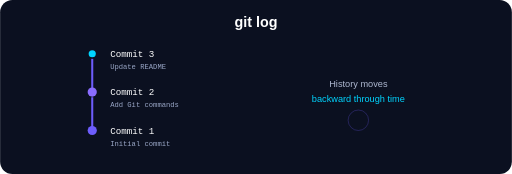
t = 0.00 s
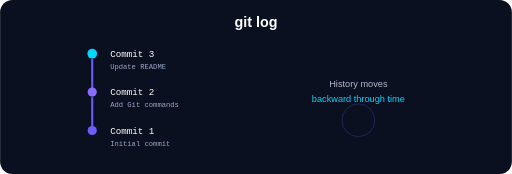
t = 0.50 s
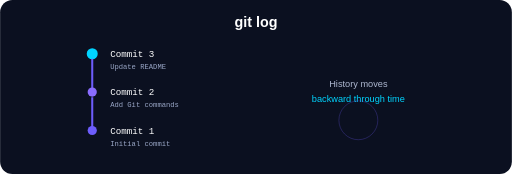
t = 0.75 s
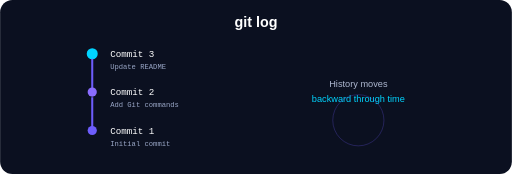
t = 1.25 s
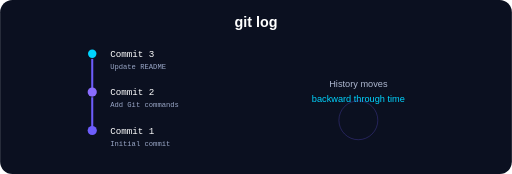
t = 1.75 s
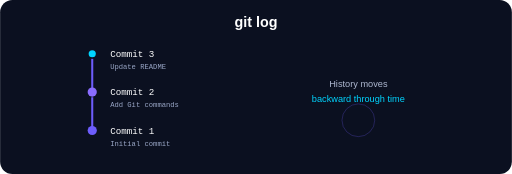
t = 2.00 s

The animated SVG that drew these frames (rendered in a browser with its animation timeline set to each time). Animation: 2 SMIL elements (animate=2); one cycle of 2.50 s, repeats indefinitely.

<svg xmlns="http://www.w3.org/2000/svg" viewBox="0 0 1000 340"><rect width="1000" height="340" rx="24" fill="#0b1020"/><text x="500" y="52" text-anchor="middle" fill="white" font-family="Arial" font-size="28" font-weight="700">git log</text><g font-family="monospace"><g transform="translate(180 105)"><circle cx="0" cy="0" r="9" fill="#00d4ff"><animate attributeName="r" values="7;12;7" dur="2s" repeatCount="indefinite"/></circle><line x1="0" y1="10" x2="0" y2="72" stroke="#6d5dfc" stroke-width="4"/><text x="35" y="6" fill="white" font-size="18">Commit 3</text><text x="35" y="30" fill="#9aa7c7" font-size="14">Update README</text></g><g transform="translate(180 180)"><circle cx="0" cy="0" r="9" fill="#8a6cff"/><line x1="0" y1="10" x2="0" y2="72" stroke="#6d5dfc" stroke-width="4"/><text x="35" y="6" fill="white" font-size="18">Commit 2</text><text x="35" y="30" fill="#9aa7c7" font-size="14">Add Git commands</text></g><g transform="translate(180 255)"><circle cx="0" cy="0" r="9" fill="#6d5dfc"/><text x="35" y="6" fill="white" font-size="18">Commit 1</text><text x="35" y="30" fill="#9aa7c7" font-size="14">Initial commit</text></g></g><text x="700" y="170" text-anchor="middle" fill="#aeb8d0" font-family="Arial" font-size="18">History moves</text><text x="700" y="200" text-anchor="middle" fill="#00d4ff" font-family="Arial" font-size="18">backward through time</text><circle cx="700" cy="235" r="35" fill="none" stroke="#6d5dfc" opacity=".5"><animate attributeName="r" values="20;50;20" dur="2.5s" repeatCount="indefinite"/></circle></svg>
